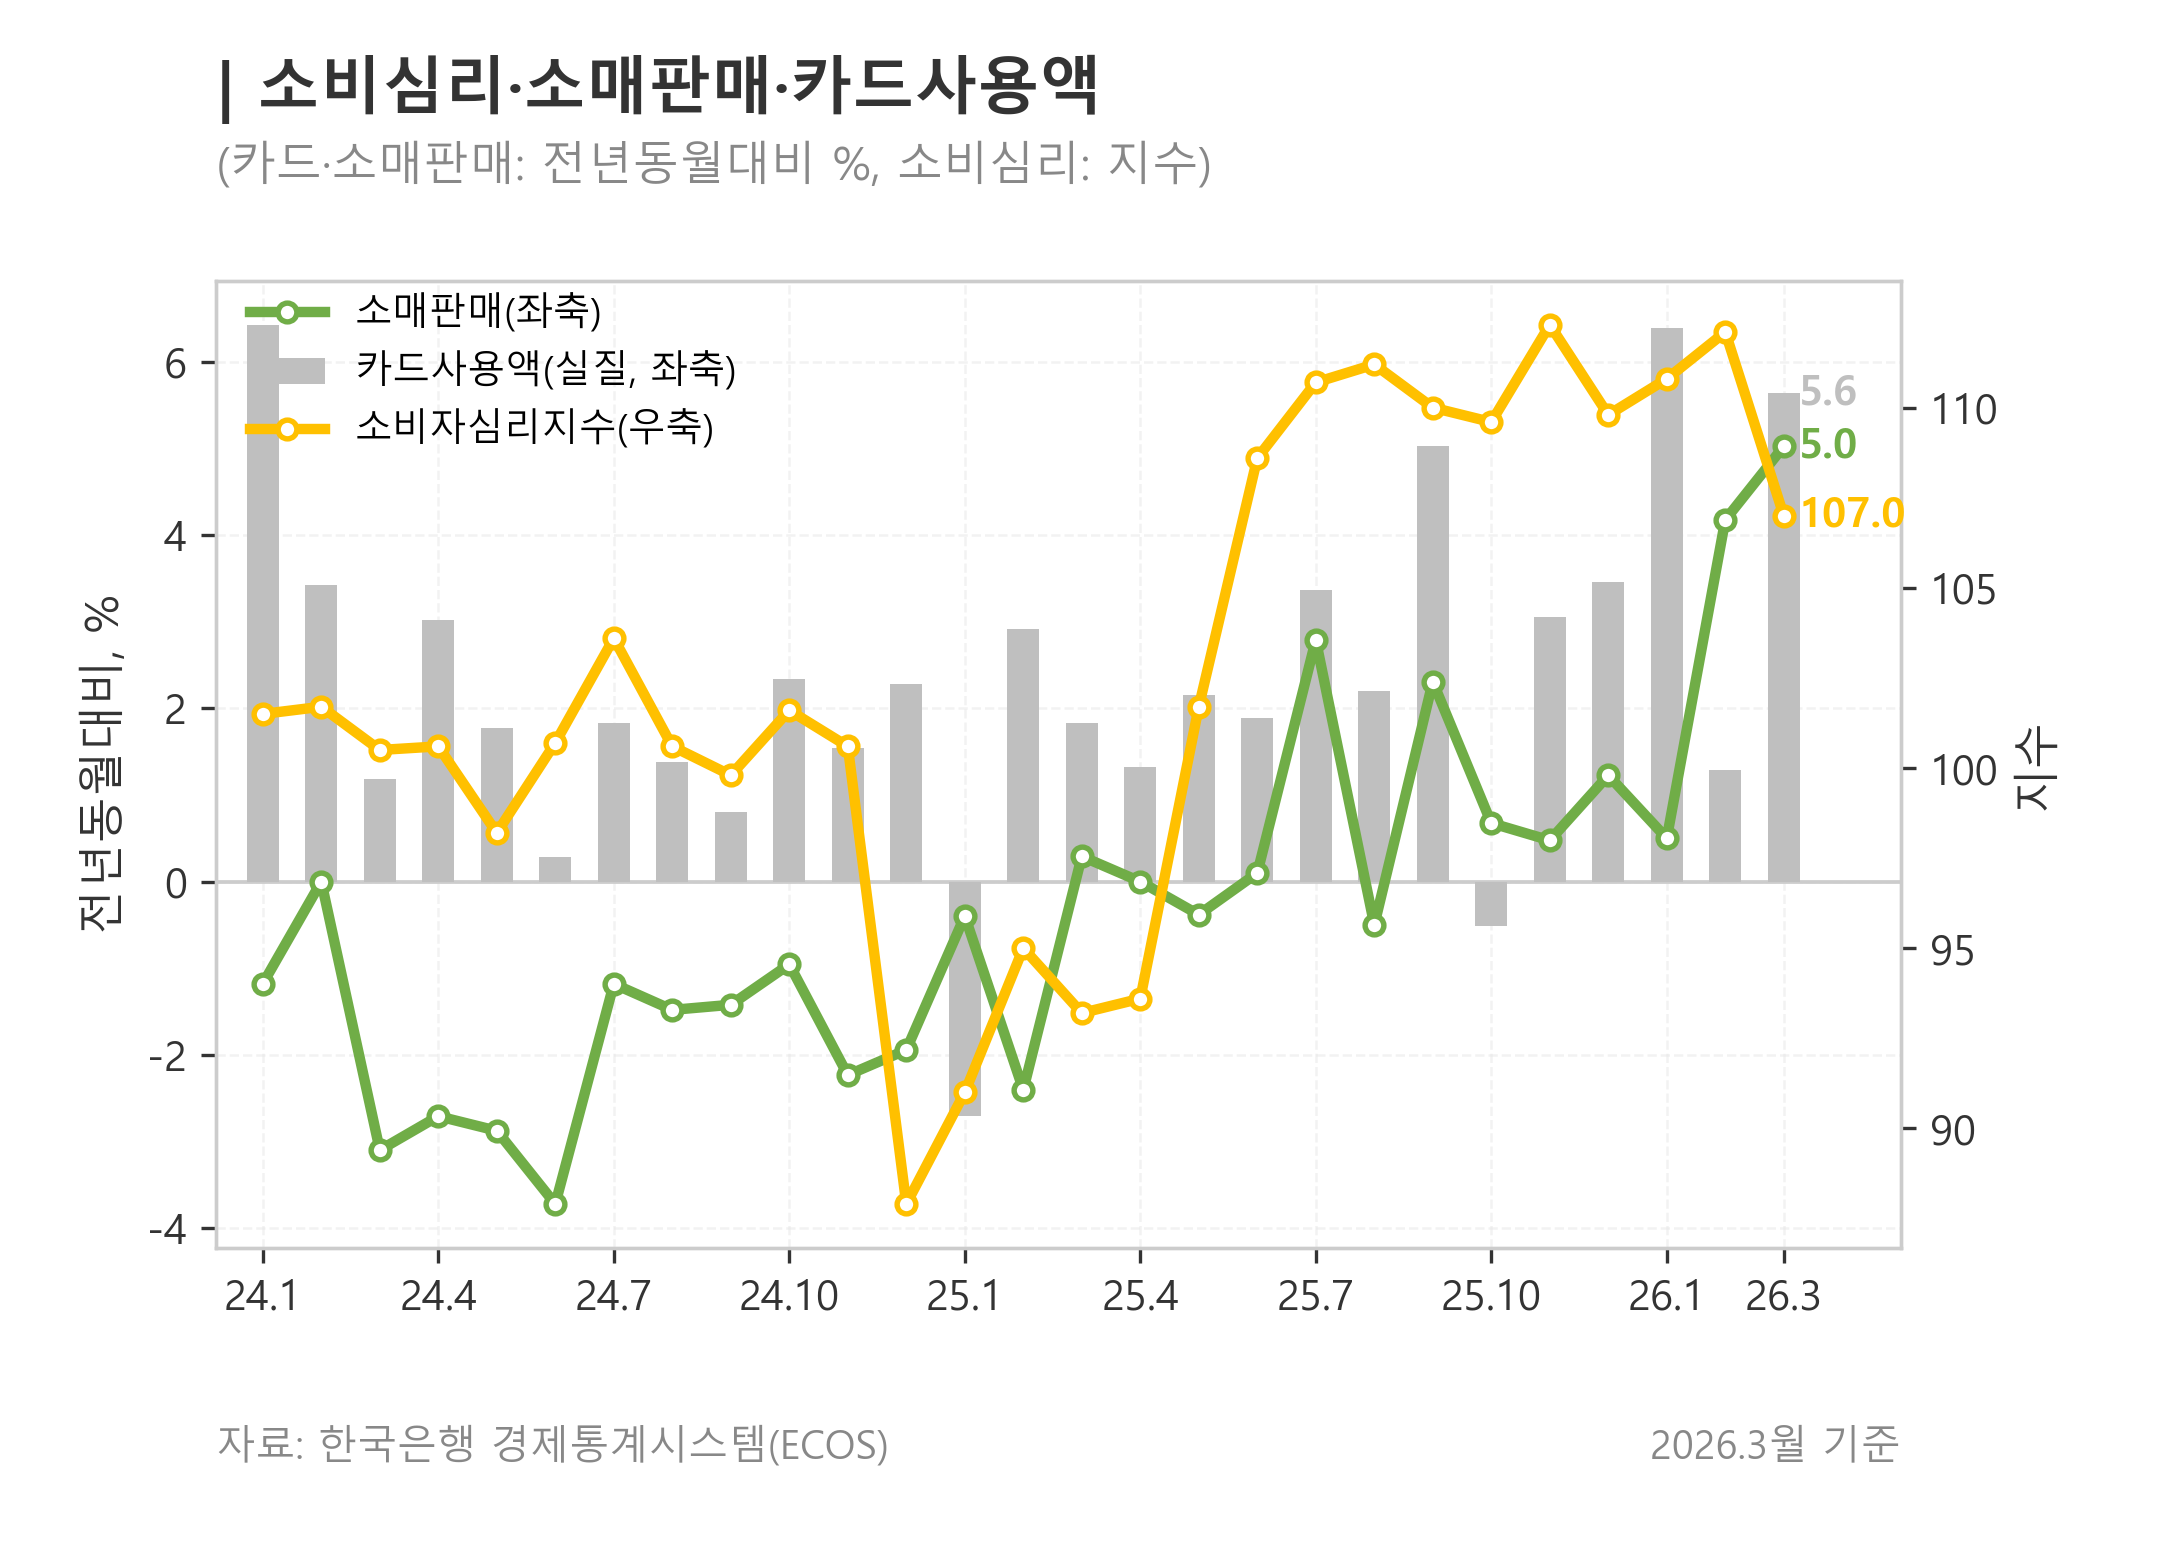

Values plotted in this chart, from the file beside it:
date, ccsi, retail_sales_index, retail_sales_yoy, card_regular_purchase_mn_krw, card_installment_purchase_mn_krw, card_spending_nominal_mn_krw, cpi_index, card_spending_real, card_spending_real_yoy
2024-01-01, 101.5, 100.6, -1.179, 52304914, 14024020, 66328934, 113.2, 58609997, 6.426
2024-02-01, 101.7, 95.7, 0.0, 48755279, 11922204, 60677483, 113.8, 53328777, 3.423
2024-03-01, 100.5, 103.2, -3.099, 52706219, 12969098, 65675317, 114, 57635206, 1.181
2024-04-01, 100.6, 100.6, -2.708, 52072486, 12806256, 64878742, 114, 56906185, 3.013
2024-05-01, 98.2, 104.7, -2.876, 53499092, 13083041, 66582133, 114.1, 58354192, 1.776
2024-06-01, 100.7, 100.9, -3.721, 52135546, 12624201, 64759747, 113.8, 56886637, 0.2792
2024-07-01, 103.6, 100.4, -1.181, 53659153, 13896605, 67555758, 114.1, 59191937, 1.83
2024-08-01, 100.6, 99.8, -1.481, 53355590, 12768837, 66124427, 114.5, 57730423, 1.378
2024-09-01, 99.8, 104.0, -1.422, 52491264, 12863555, 65354819, 114.7, 57003767, 0.8015
2024-10-01, 101.6, 103.7, -0.9551, 53883973, 14108485, 67992458, 114.7, 59283685, 2.341
2024-11-01, 100.6, 105.1, -2.233, 53147187, 13799112, 66946299, 114.4, 58519492, 1.545
2024-12-01, 87.9, 106.0, -1.943, 54369194, 13547251, 67916445, 114.9, 59104034, 2.283
2025-01-01, 91.0, 100.2, -0.3976, 52886193, 13094700, 65980893, 115.7, 57022637, -2.708
2025-02-01, 95.0, 93.4, -2.403, 50342205, 13367176, 63709381, 116.1, 54884029, 2.916
2025-03-01, 93.2, 103.5, 0.2907, 54781512, 13469704, 68251216, 116.3, 58690529, 1.831
2025-04-01, 93.6, 100.6, 0.0, 53594264, 13506169, 67100433, 116.4, 57656327, 1.318
2025-05-01, 101.7, 104.3, -0.382, 55685346, 13625308, 69310654, 116.3, 59611812, 2.155
2025-06-01, 108.6, 101.0, 0.09911, 54295678, 13115469, 67411147, 116.3, 57958170, 1.884
2025-07-01, 110.7, 103.2, 2.789, 56733630, 14556489, 71290119, 116.5, 61182732, 3.363
2025-08-01, 111.2, 99.3, -0.501, 55756533, 12948444, 68704977, 116.5, 58999551, 2.198
2025-09-01, 110.0, 106.4, 2.308, 56068847, 14013213, 70082060, 117.1, 59868495, 5.026
2025-10-01, 109.6, 104.4, 0.675, 55436593, 13819604, 69256197, 117.4, 58981602, -0.5096
2025-11-01, 112.3, 105.6, 0.4757, 56322868, 14359273, 70682141, 117.2, 60308994, 3.058
2025-12-01, 109.8, 107.3, 1.226, 57749575, 14140480, 71890055, 117.6, 61146598, 3.456
2026-01-01, 110.8, 100.7, 0.499, 56946584, 14654586, 71601170, 118, 60663535, 6.385
2026-02-01, 112.1, 97.3, 4.176, 53099293, 12721823, 65821116, 118.4, 55592159, 1.29
2026-03-01, 107.0, 108.7, 5.024, 58866927, 14785550, 73652477, 118.8, 61997035, 5.634
